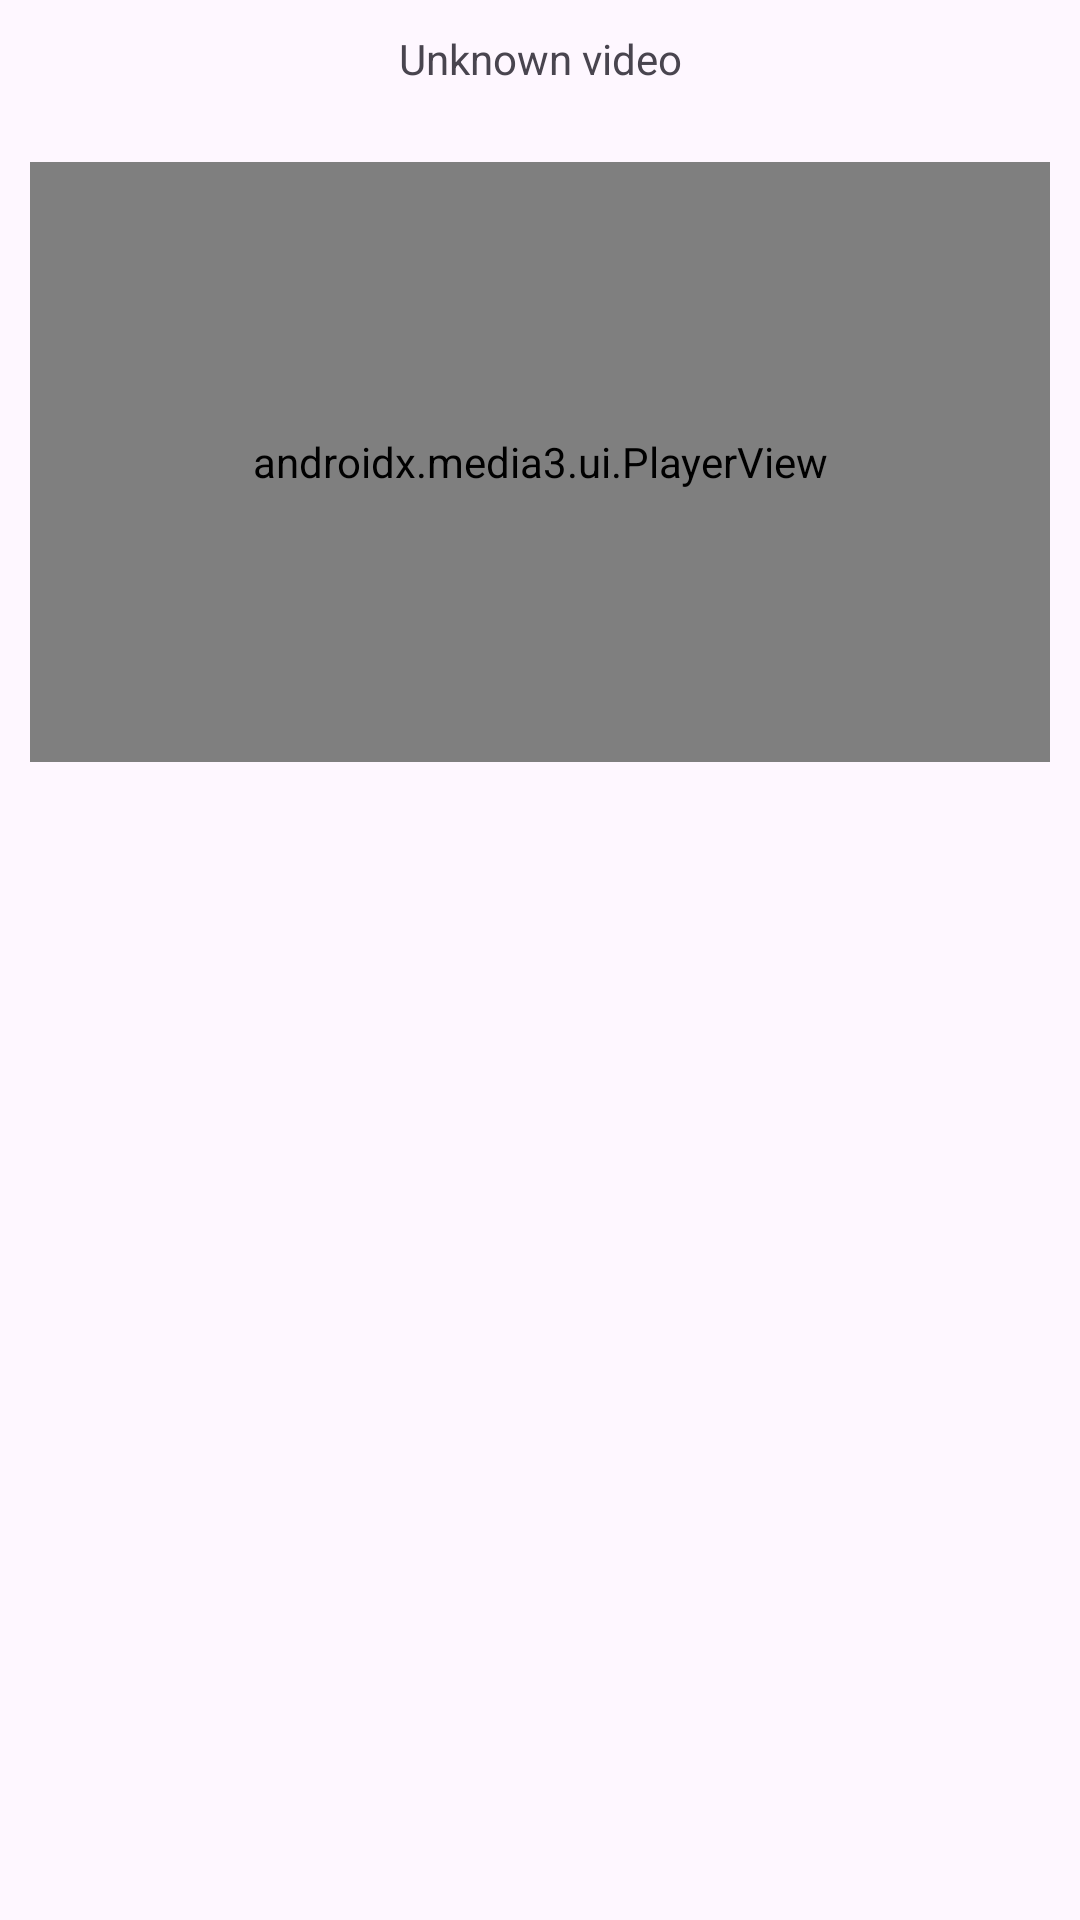

Produce the Android XML layout that renders to this screen, including the resource entries it uses.
<!-- AndroidManifest.xml: application theme Theme.Catube -->
<!-- res/layout/fragment_video_player.xml -->
<?xml version="1.0" encoding="utf-8"?>
<androidx.constraintlayout.widget.ConstraintLayout
    xmlns:android="http://schemas.android.com/apk/res/android"
    xmlns:tools="http://schemas.android.com/tools"
    android:layout_width="match_parent"
    android:layout_height="match_parent"
    xmlns:app="http://schemas.android.com/apk/res-auto"
    tools:context=".ui.VideoPlayerFragment">

    <TextView
        android:id="@+id/video_title"
        android:layout_width="wrap_content"
        android:layout_height="wrap_content"
        android:layout_marginTop="10dp"
        android:layout_marginStart="10dp"
        android:layout_marginEnd="10dp"
        android:text="@string/unknown_video"
        android:ellipsize="end"
        app:layout_constraintStart_toStartOf="parent"
        app:layout_constraintEnd_toEndOf="parent"
        app:layout_constraintTop_toTopOf="parent"
        />


    <androidx.media3.ui.PlayerView
        android:id="@+id/video_player"
        android:layout_width="0dp"
        android:layout_height="200dp"
        android:layout_marginTop="25dp"
        android:layout_marginStart="10dp"
        android:layout_marginEnd="10dp"
        app:layout_constraintStart_toStartOf="parent"
        app:layout_constraintEnd_toEndOf="parent"
        app:layout_constraintTop_toBottomOf="@id/video_title"
        />

    <TextView
        android:id="@+id/refresh_tv"
        android:layout_width="wrap_content"
        android:layout_height="wrap_content"
        android:text="@string/simple_refresh_tv"
        app:layout_constraintStart_toStartOf="parent"
        app:layout_constraintEnd_toEndOf="parent"
        app:layout_constraintTop_toTopOf="parent"
        app:layout_constraintBottom_toBottomOf="parent"
        />

    <Button
        android:id="@+id/refresh_button"
        android:layout_width="wrap_content"
        android:layout_height="wrap_content"
        android:text="@string/refresh_button"
        app:layout_constraintEnd_toEndOf="parent"
        app:layout_constraintStart_toStartOf="parent"
        app:layout_constraintTop_toBottomOf="@id/refresh_tv"
        />

    <androidx.constraintlayout.widget.Group
        android:id="@+id/refresh_group"
        android:layout_width="0dp"
        android:layout_height="0dp"
        android:visibility="gone"
        app:constraint_referenced_ids="refresh_tv, refresh_button"
        />

    <androidx.constraintlayout.widget.Group
        android:id="@+id/video_group"
        android:layout_width="0dp"
        android:layout_height="0dp"
        app:constraint_referenced_ids="video_title, video_player"
        />

</androidx.constraintlayout.widget.ConstraintLayout>
<!-- resources referenced by this layout -->
<resources>
  <string name="refresh_button">Try again</string>
  <string name="simple_refresh_tv">Data upload error</string>
  <string name="unknown_video">Unknown video</string>
  <style name="Theme.Catube" parent="Base.Theme.Catube" />
  <style name="Base.Theme.Catube" parent="Theme.Material3.DayNight.NoActionBar">
          
          
      </style>
</resources>
